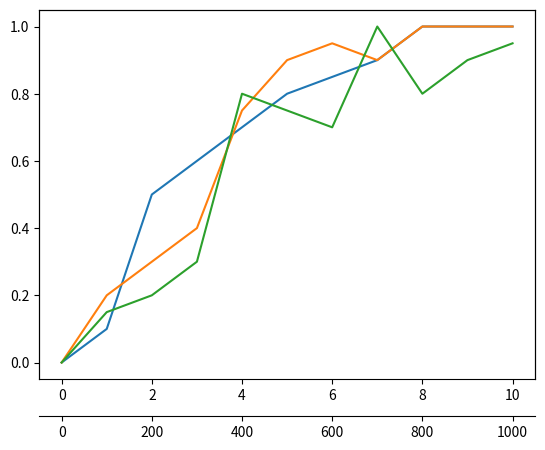

Recreate this plot in Python.
import matplotlib.pyplot as plt

fig, ax  = plt.subplots(1)

main_x_axis = [0, 1, 2, 3, 4, 5, 6, 7, 8, 9, 10]
addi_x_axis = [0, 100, 200, 300, 400, 500, 600, 700, 800, 900, 1000]

y1_values = [0, 0.1, 0.5, 0.6, 0.7, 0.8, 0.85, 0.9, 1, 1, 1]
y2_values = [0, 0.2, 0.3, 0.4, 0.75, 0.9, 0.95, 0.9, 1, 1, 1]
y3_values = [0, 0.15, 0.2, 0.3, 0.8, 0.75, 0.7, 1, 0.8, 0.9, 0.95]

tests = [y1_values, y2_values, y3_values]


ax2 = ax.twiny()

for test in tests:
    ax.plot(main_x_axis, test)






    ax2.spines["bottom"].set_position(("axes", -.1)) # move it down
    ax2.xaxis.set_ticks_position('bottom')
    ax2.xaxis.set_label_position('bottom')


    ax2.plot(addi_x_axis,test,  alpha=0) #redraw to put twiny on same scale



plt.show()